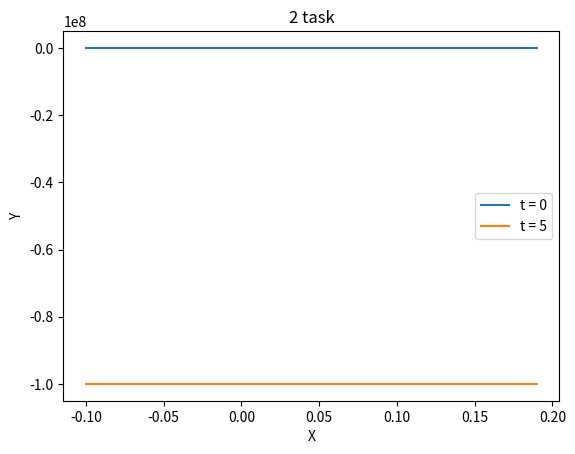

Write Python code to recreate this figure.
from math import exp, sin, cos
import matplotlib.pyplot as plt
import numpy as np
from matplotlib.animation import FuncAnimation

l = 0.1
a = 10**3
alpha = 1000
pi = 3.14
time = 0


def fi(n):
    return (0 + 10*n*3.14)

def f(x,t):
    n = 2
    res = exp(-t) * (1 - alpha * x) / (1 - alpha * l)
    while n < 10000:

        up1 = -1*alpha*(sin(fi(n)*l) - fi(n)*l) + (fi(n) * cos(fi(n)*l) - fi(n))
        down1 = (l/2 - alpha / (fi(n)**2 + alpha**2)) * (1 - alpha * l) * fi(n) * fi(n)
        r11 = cos(alpha * fi(n) * t) - sin(alpha*fi(n)*t) / (fi(n)*alpha)
        r21 = sin(fi(n)*(x - l))


        up2 = fi(n) * cos(fi(n) * l) - alpha*(sin(fi(n)*l) - fi(n)*l)

        down2 = (l/2 - alpha / (fi(n)**2 + alpha**2)) * (1 - alpha * l) * fi(n)**2 * (alpha**3 * fi(n)**3 + alpha*fi(n))
        r21 = (alpha * fi(n) - alpha * fi(n) * exp(-t) * cos(alpha*fi(n)*t) - exp(-t) * sin(alpha* fi(n) * t)) * cos(alpha * fi(n) * t) - (1 - exp(-t)*cos(alpha * fi(n) * t) + alpha* fi(n)*sin(alpha * fi(n) * t)) * sin(alpha * fi(n) * t)
        r22 = sin(fi(n)*(x - l))

        res += up1 * r11 * r21 / down1
        res += up2 * r21 * r22 / down2

        n += 1
    return res


def get_data(start,end,t):
    x = []
    y = []
    while start < end:
        x.append(start)
        y.append(f(start,t))
        start += 0.01
    return x,y

while time < 10:
    x, y = get_data(-l,2*l,time)
    # print(x, y)
    plt.plot(x, y, label='t = ' + str(time))
    # plt.plot(x, y)
    time += 5

plt.xlabel('X')
plt.ylabel('Y')
plt.title('2 task')
plt.legend()
plt.show()
